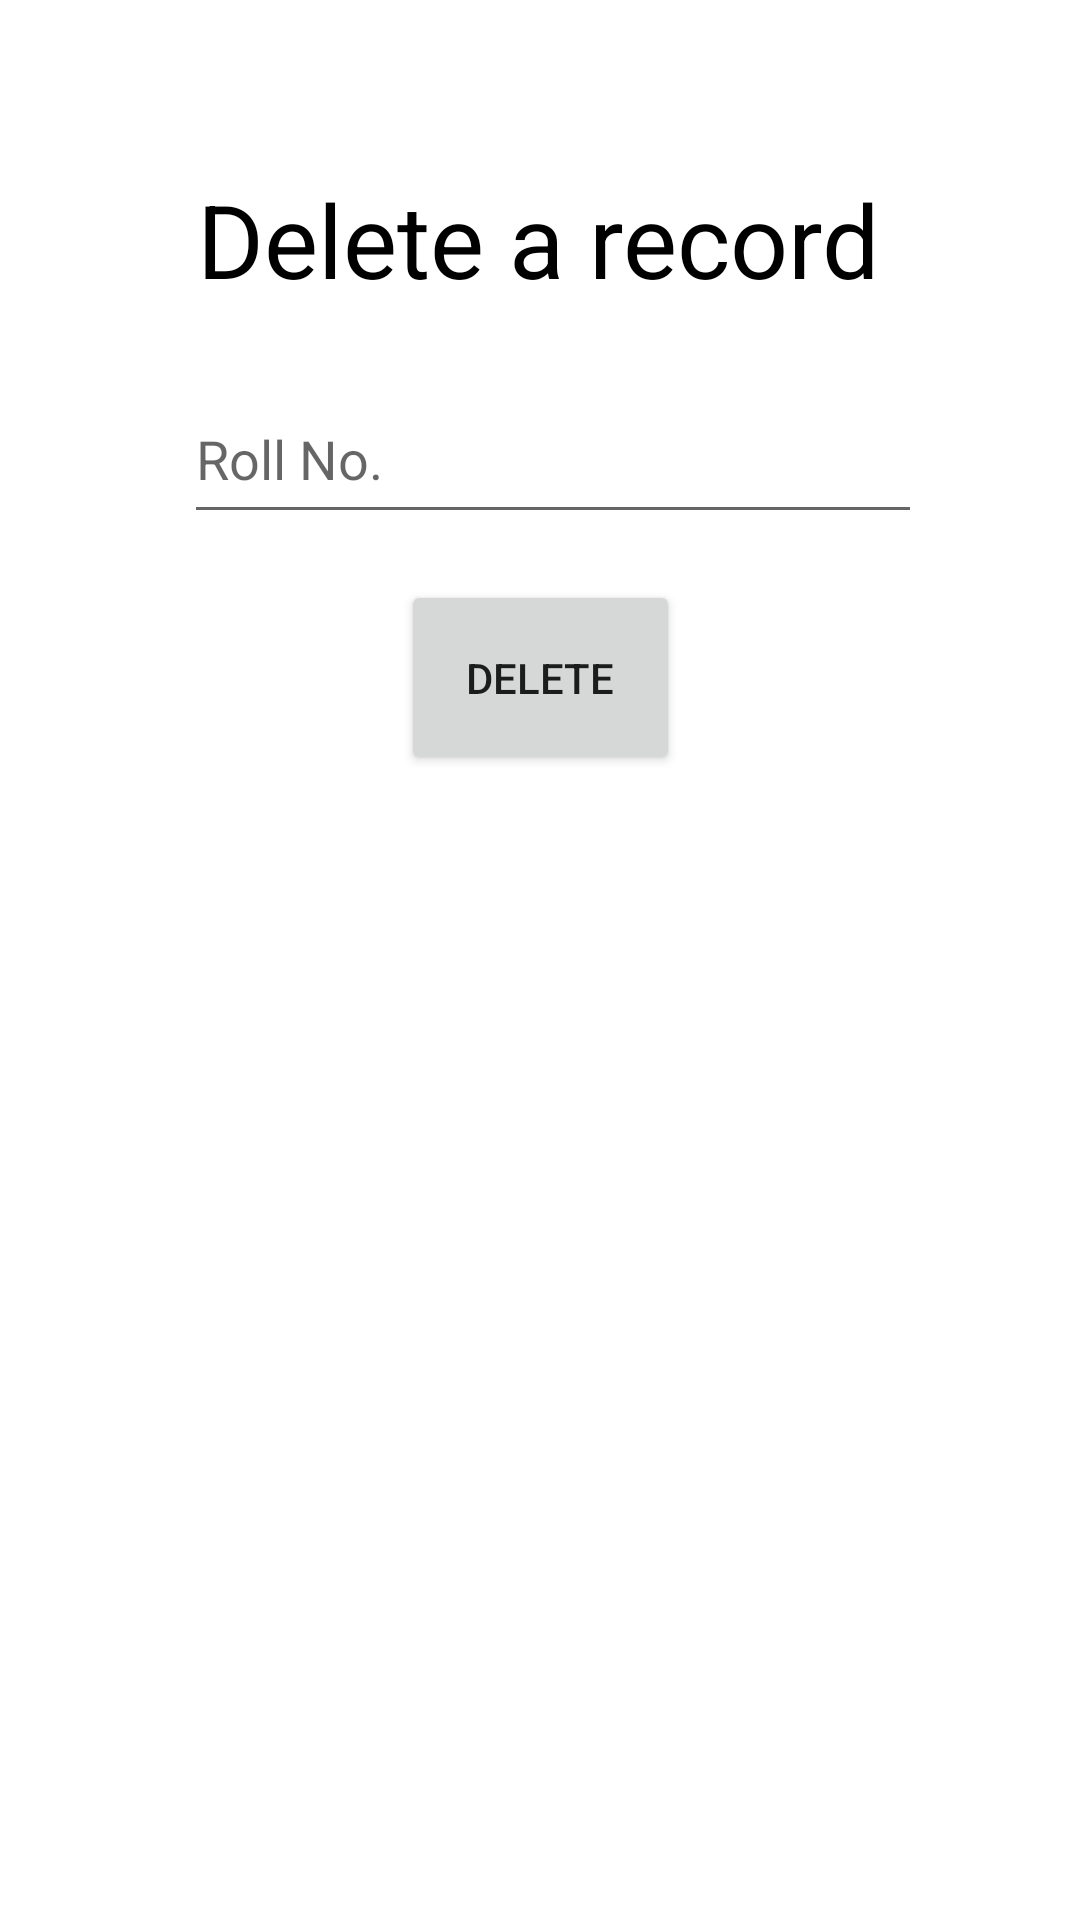

Android layout source for this screen:
<!-- AndroidManifest.xml: application theme Theme.3912_SQLite -->
<!-- res/layout/activity_delete.xml -->
<?xml version="1.0" encoding="utf-8"?>
<androidx.constraintlayout.widget.ConstraintLayout xmlns:android="http://schemas.android.com/apk/res/android"
    xmlns:app="http://schemas.android.com/apk/res-auto"
    xmlns:tools="http://schemas.android.com/tools"
    android:layout_width="match_parent"
    android:layout_height="match_parent"
    tools:context=".MainActivity">

    <TextView
        android:id="@+id/textView"
        android:layout_width="wrap_content"
        android:layout_height="wrap_content"
        android:text="Delete a record"
        android:textColor="#000000"
        android:textSize="34sp"
        app:layout_constraintBottom_toBottomOf="parent"
        app:layout_constraintEnd_toEndOf="parent"
        app:layout_constraintHorizontal_bias="0.498"
        app:layout_constraintStart_toStartOf="parent"
        app:layout_constraintTop_toTopOf="parent"
        app:layout_constraintVertical_bias="0.096" />

    <EditText
        android:id="@+id/editTextNumber"
        android:layout_width="246dp"
        android:layout_height="53dp"
        android:ems="10"
        android:hint="Roll No."
        android:inputType="number"
        app:layout_constraintBottom_toBottomOf="parent"
        app:layout_constraintEnd_toEndOf="parent"
        app:layout_constraintHorizontal_bias="0.539"
        app:layout_constraintStart_toStartOf="parent"
        app:layout_constraintTop_toTopOf="parent"
        app:layout_constraintVertical_bias="0.213" />

    <Button
        android:id="@+id/button3"
        android:layout_width="93dp"
        android:layout_height="65dp"
        android:text="Delete"
        app:layout_constraintBottom_toBottomOf="parent"
        app:layout_constraintEnd_toEndOf="parent"
        app:layout_constraintStart_toStartOf="parent"
        app:layout_constraintTop_toTopOf="parent"
        app:layout_constraintVertical_bias="0.336" />

</androidx.constraintlayout.widget.ConstraintLayout>
<!-- resources referenced by this layout -->
<resources>
  <style name="Theme.3912_SQLite" parent="Theme.MaterialComponents.DayNight.DarkActionBar">
          
          <item name="colorPrimary">@color/purple_500</item>
          <item name="colorPrimaryVariant">@color/purple_700</item>
          <item name="colorOnPrimary">@color/white</item>
          
          <item name="colorSecondary">@color/teal_200</item>
          <item name="colorSecondaryVariant">@color/teal_700</item>
          <item name="colorOnSecondary">@color/black</item>
          
          <item name="android:statusBarColor">?attr/colorPrimaryVariant</item>
          
      </style>
  <!-- not gathered from this repository: default colours our renderer supplied (Android Studio template values) -->
  <color name="purple_500">#FF6200EE</color>
  <color name="purple_700">#FF3700B3</color>
  <color name="teal_200">#FF03DAC5</color>
  <color name="teal_700">#FF018786</color>
  <color name="black">#FF000000</color>
  <color name="white">#FFFFFFFF</color>
</resources>
